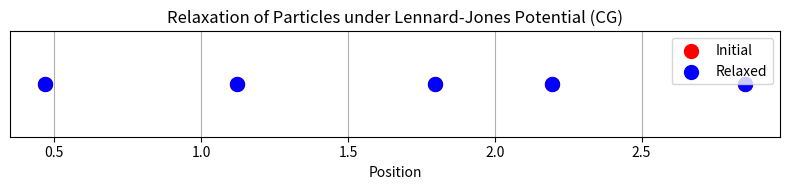

Reproduce this figure in Python.
import numpy as np
import matplotlib.pyplot as plt
from scipy.optimize import minimize

# Lennard-Jones potential and force
def lj_potential(r):
    return 4 * ((1/r)**12 - (1/r)**6)

def lj_force(r):
    return 24 * (2*(1/r)**13 - (1/r)**7)

# Total potential energy of the system
def total_energy(x):
    N = len(x)
    energy = 0.0
    for i in range(N):
        for j in range(i+1, N):
            r = np.abs(x[i] - x[j])
            if r != 0:
                energy += lj_potential(r)
    return energy

# Gradient (negative forces)
def total_gradient(x):
    N = len(x)
    grad = np.zeros_like(x)
    for i in range(N):
        for j in range(N):
            if i != j:
                r = x[i] - x[j]
                dist = np.abs(r)
                if dist != 0:
                    grad[i] += lj_force(dist) * np.sign(r)
    return grad

# Number of particles
N_particles = 5

# Initial random positions
np.random.seed(42)
x0 = np.random.rand(N_particles) * 3.0  # spread out to avoid huge forces

# Minimize energy using Conjugate Gradient
res = minimize(total_energy, x0, method='CG', jac=total_gradient, tol=1e-6)

# Final relaxed positions
x_relaxed = res.x

# Plot initial and relaxed positions
plt.figure(figsize=(8, 2))
plt.scatter(x0, np.zeros_like(x0), label='Initial', color='red', s=100)
plt.scatter(x_relaxed, np.zeros_like(x_relaxed), label='Relaxed', color='blue', s=100)
plt.yticks([])
plt.legend()
plt.title('Relaxation of Particles under Lennard-Jones Potential (CG)')
plt.xlabel('Position')
plt.grid(True)
plt.tight_layout()
plt.savefig("lj_relaxation_cg.png", dpi=300)
plt.close()

# Output results
print("Initial Positions:", x0)
print("Relaxed Positions:", x_relaxed)
print(f"Final Total Energy: {total_energy(x_relaxed):.6f}")
